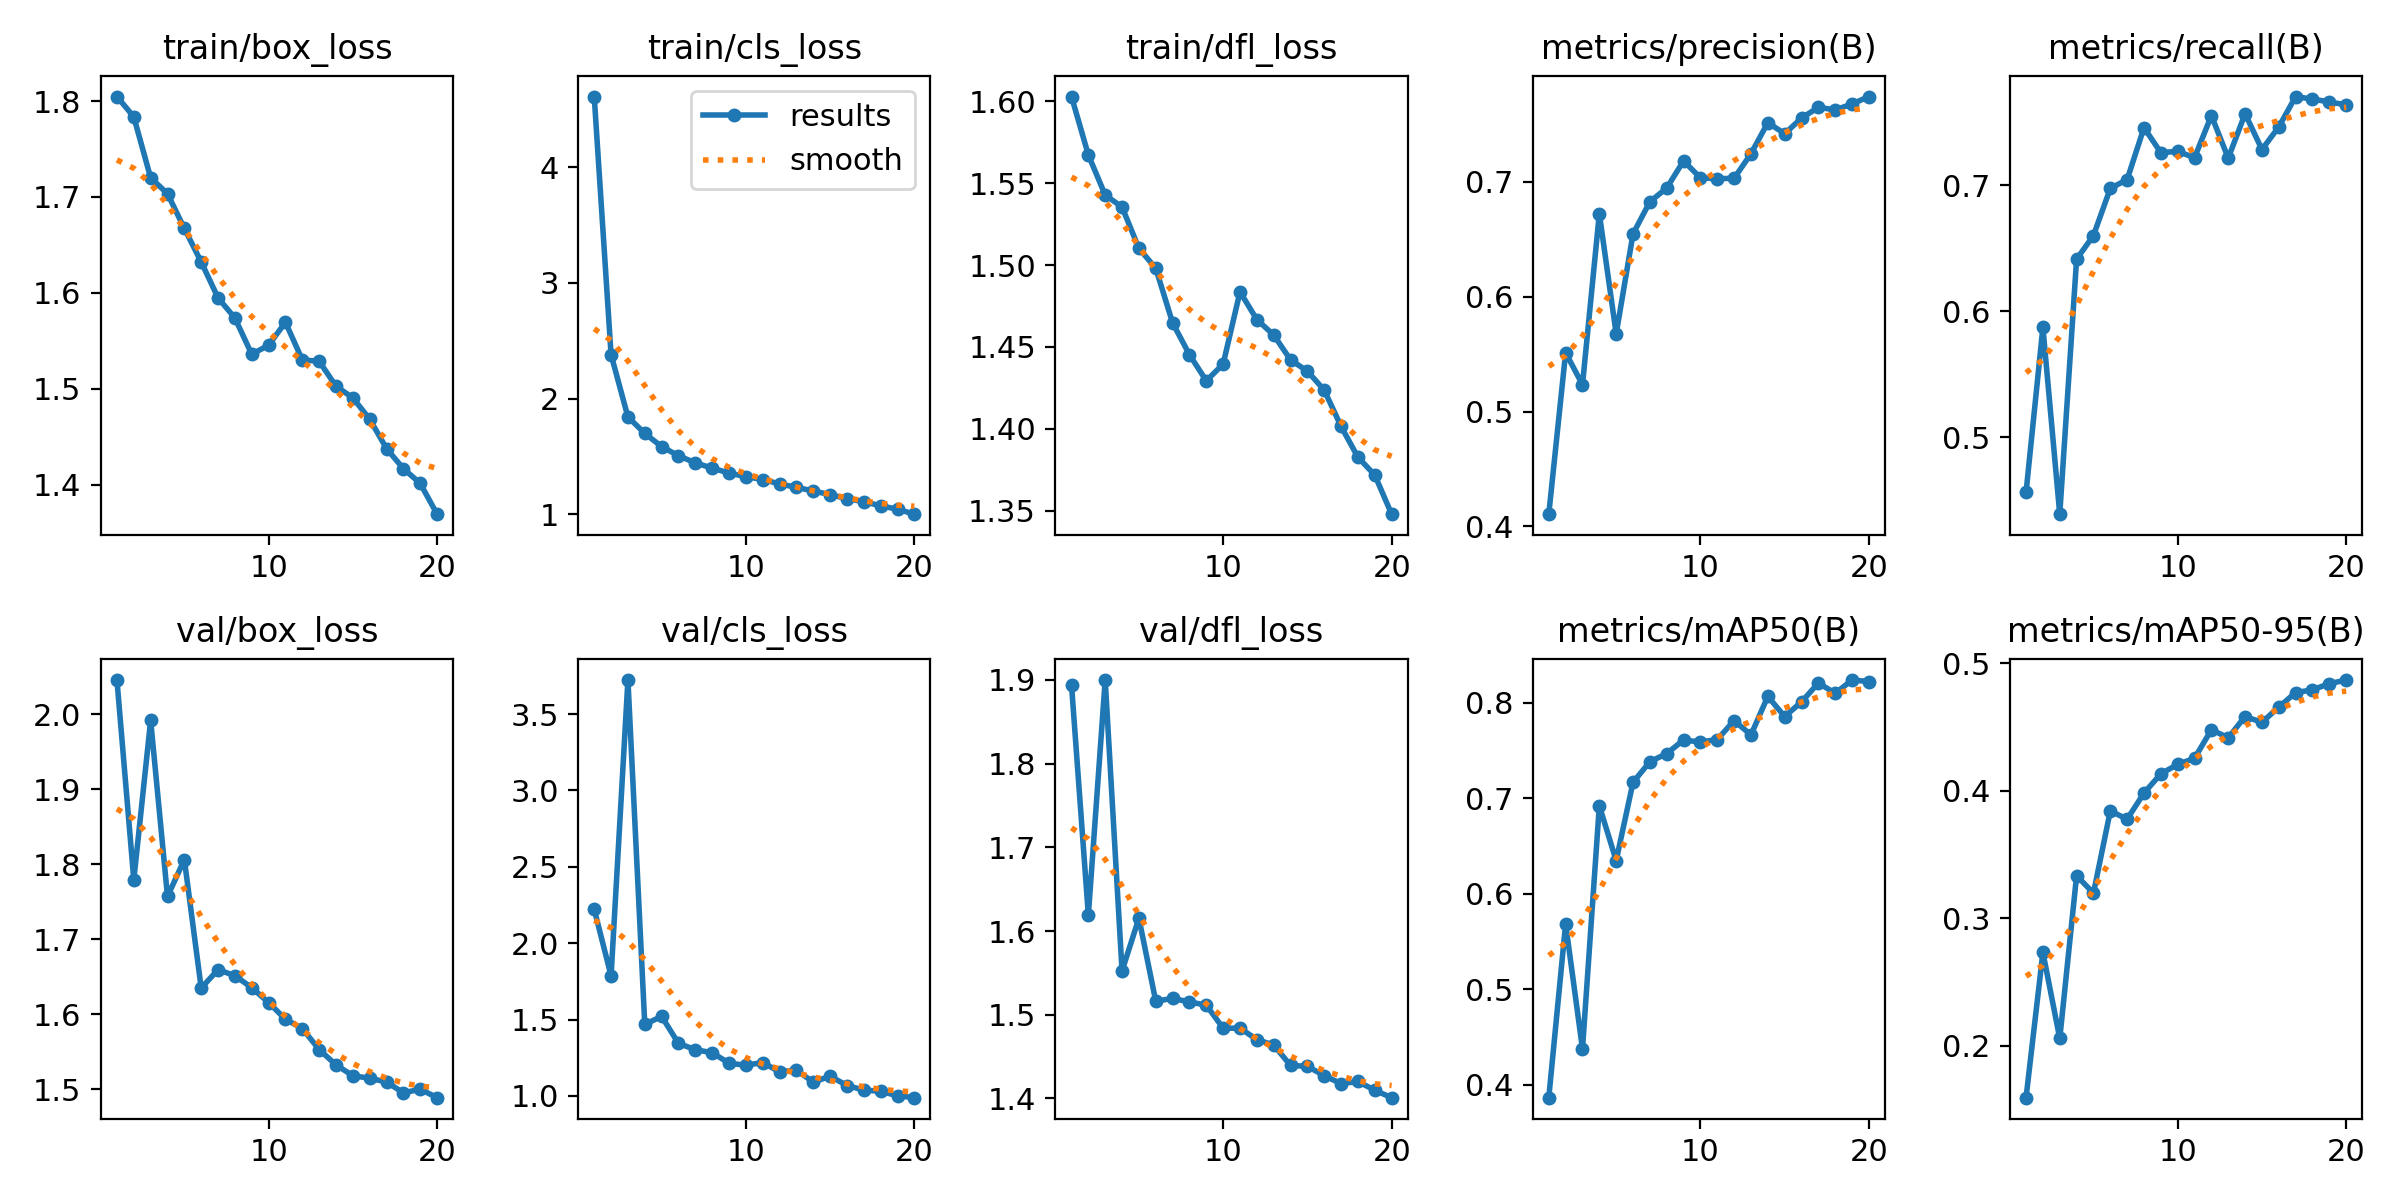

The table this chart was drawn from, first rows:
epoch, train/box_loss, train/cls_loss, train/dfl_loss, metrics/precision(B), metrics/recall(B), metrics/mAP50(B), metrics/mAP50-95(B), val/box_loss, val/cls_loss, val/dfl_loss, lr/pg0, lr/pg1, lr/pg2
1, 1.805, 4.611, 1.603, 0.4106, 0.4565, 0.3866, 0.1591, 2.046, 2.221, 1.894, 0.0003017, 0.0003017, 0.0003017
2, 1.784, 2.381, 1.567, 0.5512, 0.5873, 0.5686, 0.2731, 1.779, 1.786, 1.619, 0.0005748, 0.0005748, 0.0005748
3, 1.72, 1.842, 1.543, 0.5234, 0.4391, 0.4377, 0.2055, 1.992, 3.723, 1.9, 0.0008179, 0.0008179, 0.0008179
4, 1.703, 1.7, 1.536, 0.6723, 0.6413, 0.6922, 0.3333, 1.757, 1.469, 1.552, 0.000774, 0.000774, 0.000774
5, 1.667, 1.587, 1.51, 0.5675, 0.6601, 0.6348, 0.3195, 1.806, 1.521, 1.615, 0.000729, 0.000729, 0.000729
6, 1.632, 1.507, 1.498, 0.6547, 0.6974, 0.7167, 0.384, 1.635, 1.344, 1.516, 0.000684, 0.000684, 0.000684
7, 1.595, 1.446, 1.465, 0.6826, 0.7044, 0.7383, 0.3776, 1.659, 1.303, 1.52, 0.000639, 0.000639, 0.000639
8, 1.574, 1.4, 1.445, 0.6945, 0.7456, 0.7469, 0.3981, 1.651, 1.283, 1.515, 0.000594, 0.000594, 0.000594
9, 1.536, 1.358, 1.429, 0.7182, 0.7258, 0.7611, 0.4132, 1.635, 1.214, 1.511, 0.000549, 0.000549, 0.000549
10, 1.545, 1.326, 1.44, 0.7034, 0.7268, 0.759, 0.4206, 1.616, 1.201, 1.484, 0.000504, 0.000504, 0.000504
11, 1.569, 1.302, 1.484, 0.7027, 0.7217, 0.7616, 0.4254, 1.593, 1.219, 1.484, 0.000459, 0.000459, 0.000459
12, 1.53, 1.264, 1.467, 0.7031, 0.7552, 0.7814, 0.4478, 1.581, 1.157, 1.47, 0.0004141, 0.0004141, 0.0004141
13, 1.529, 1.234, 1.457, 0.7244, 0.7214, 0.7664, 0.4414, 1.553, 1.17, 1.464, 0.000369, 0.000369, 0.000369
14, 1.503, 1.203, 1.442, 0.7515, 0.7566, 0.8067, 0.4581, 1.532, 1.089, 1.439, 0.0003241, 0.0003241, 0.0003241
15, 1.49, 1.171, 1.435, 0.7419, 0.7282, 0.7856, 0.4535, 1.518, 1.13, 1.438, 0.0002791, 0.0002791, 0.0002791
16, 1.468, 1.136, 1.424, 0.7554, 0.7462, 0.801, 0.4656, 1.514, 1.068, 1.427, 0.0002341, 0.0002341, 0.0002341
17, 1.438, 1.11, 1.401, 0.7648, 0.7702, 0.8208, 0.4769, 1.51, 1.038, 1.418, 0.0001891, 0.0001891, 0.0001891
18, 1.417, 1.074, 1.383, 0.7626, 0.7682, 0.81, 0.4791, 1.495, 1.03, 1.42, 0.0001441, 0.0001441, 0.0001441
19, 1.401, 1.046, 1.372, 0.7677, 0.766, 0.8239, 0.4839, 1.5, 1.001, 1.41, 9.9081e-05, 9.9081e-05, 9.9081e-05
20, 1.369, 1.002, 1.348, 0.7742, 0.7636, 0.8223, 0.4867, 1.489, 0.9885, 1.401, 5.4086e-05, 5.4086e-05, 5.4086e-05
